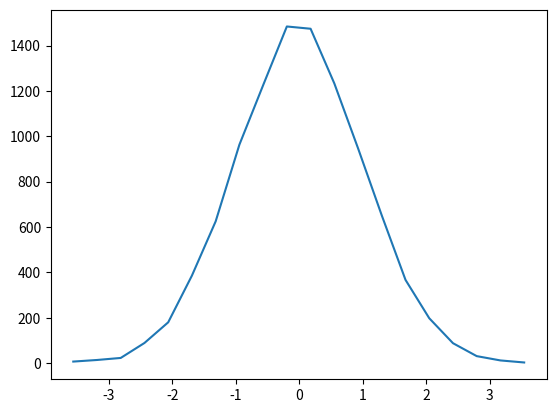

Source code (Python):
#Normal Distribution

import numpy as np
import matplotlib.pyplot as pl

x = np.random.randn(10000)

nbins = 20

n, bins = np.histogram(x, nbins)
pdfx = np.zeros(n.size)
pdfy = np.zeros(n.size)
for k in range(n.size):
    pdfx[k] = 0.5*(bins[k]+bins[k+1])
    pdfy[k] = n[k]

pl.plot(pdfx, pdfy)